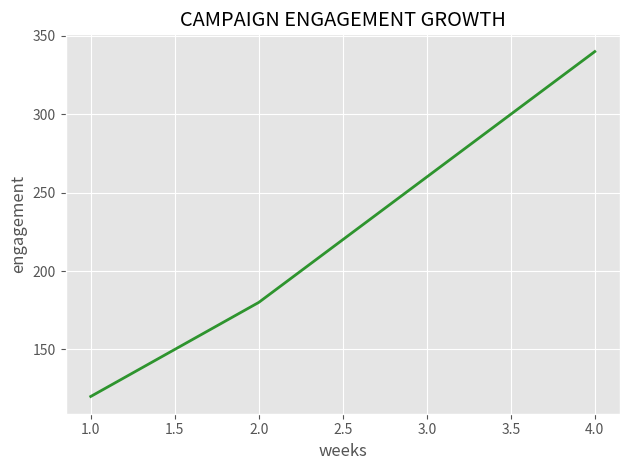

Source code (Python):
import matplotlib.pyplot as plt
plt.style.use("ggplot")
weeks=[1,2,3,4]
engagement=[120,180,260,340]
plt.plot(weeks,engagement,linewidth=2,color="green",alpha=0.8)
plt.title("CAMPAIGN ENGAGEMENT GROWTH")
plt.xlabel("weeks")
plt.ylabel("engagement")
plt.grid(True)
plt.tight_layout()
plt.show()
